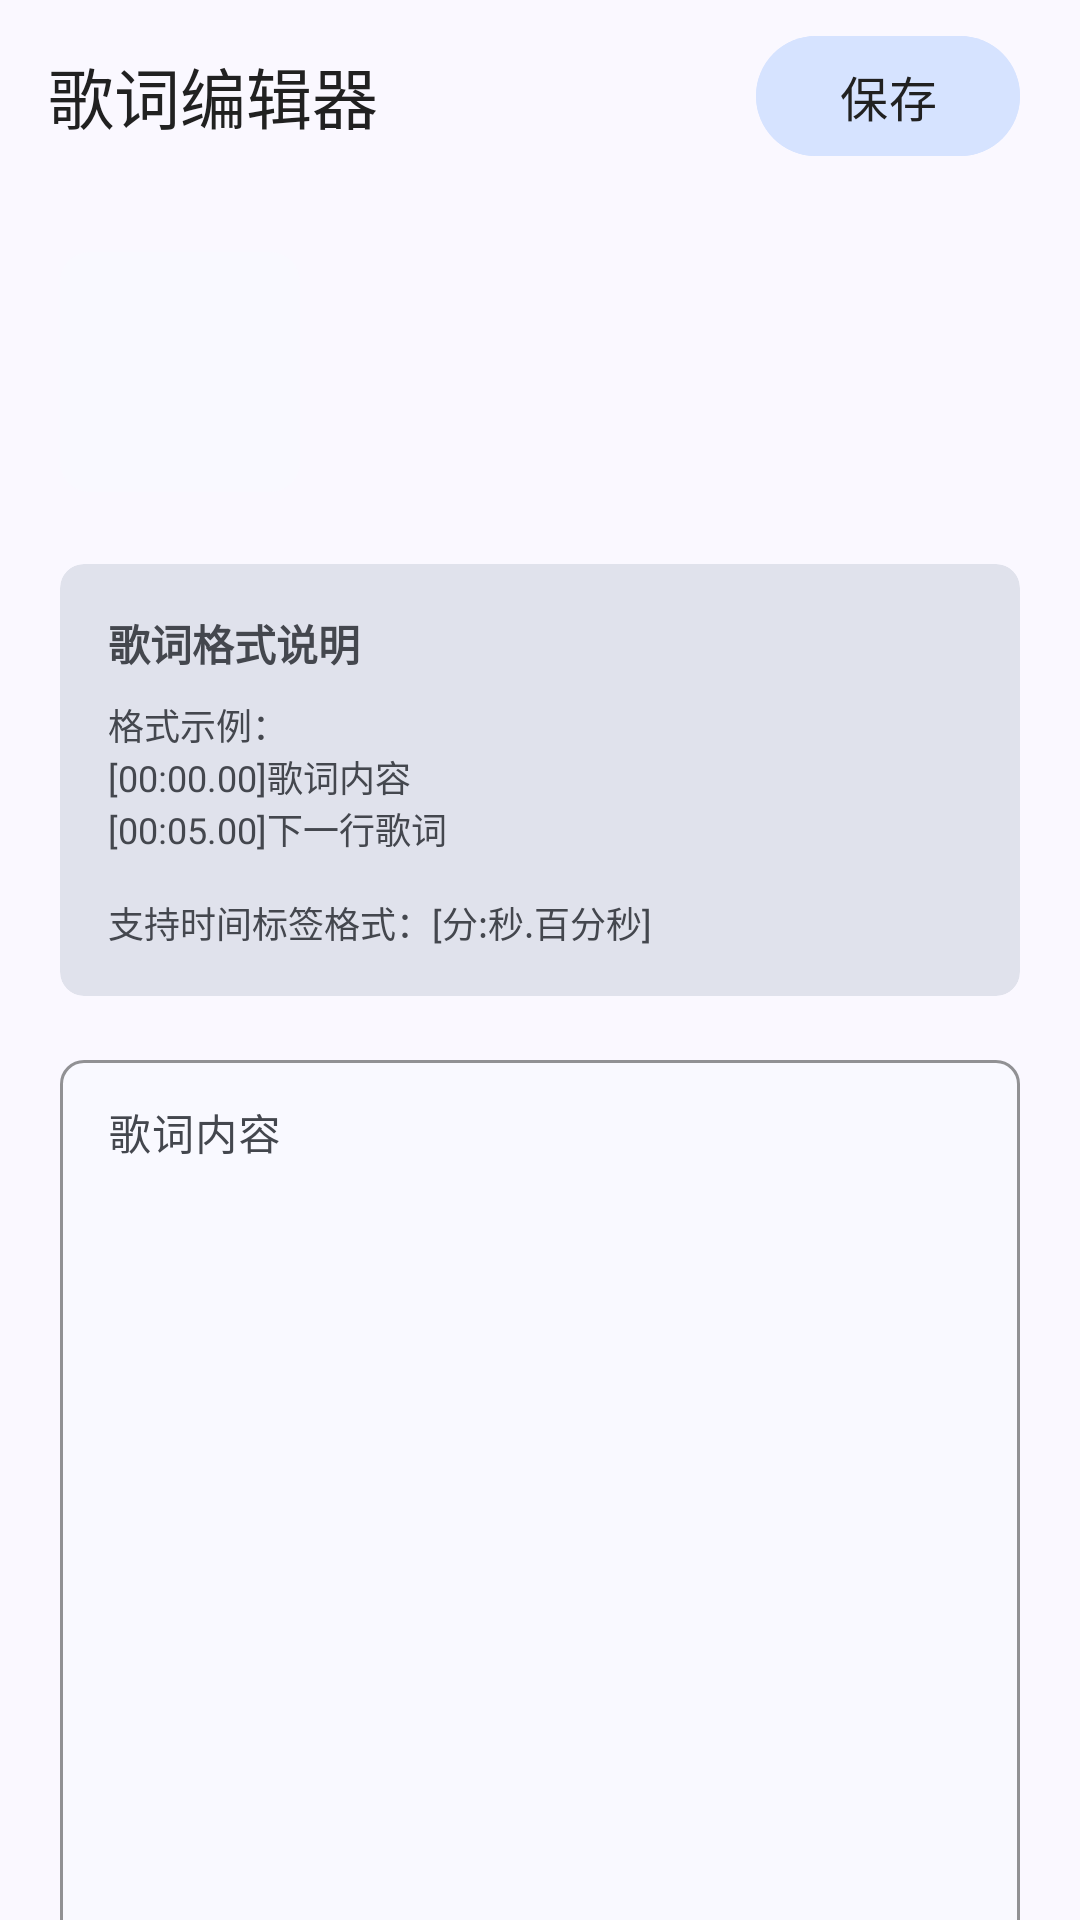

Reconstruct the res/layout file that produces this screen, plus the resources it refers to.
<!-- AndroidManifest.xml: application theme AppTheme -->
<!-- res/layout/fragment_lyrics_editor.xml -->
<?xml version="1.0" encoding="utf-8"?>
<androidx.coordinatorlayout.widget.CoordinatorLayout xmlns:android="http://schemas.android.com/apk/res/android"
    xmlns:app="http://schemas.android.com/apk/res-auto"
    xmlns:tools="http://schemas.android.com/tools"
    android:layout_width="match_parent"
    android:layout_height="match_parent"
    android:background="@color/md_theme_background"
    tools:context=".fragment.LyricsEditorFragment">

    <com.google.android.material.appbar.AppBarLayout
        android:id="@+id/appBarLayout"
        android:layout_width="match_parent"
        android:layout_height="wrap_content"
        android:background="@color/transparent"
        android:backgroundTint="@color/md_theme_navigationBarBackground"
        android:fitsSystemWindows="true"
        android:theme="@style/ThemeOverlay.AppCompat.Dark.ActionBar">

        <androidx.appcompat.widget.Toolbar
            android:id="@+id/toolbar"
            android:layout_width="match_parent"
            android:layout_height="?attr/actionBarSize"
            app:navigationIcon="@drawable/ic_arrow_back"
            app:title="@string/lyrics_editor"
            app:titleTextColor="@color/text_primary">

            <LinearLayout
                android:layout_width="wrap_content"
                android:layout_height="wrap_content"
                android:layout_gravity="end"
                android:layout_marginEnd="@dimen/margin_20"
                android:orientation="horizontal">


                <com.google.android.material.button.MaterialButton
                    android:id="@+id/buttonSave"
                    android:layout_width="wrap_content"
                    android:layout_height="wrap_content"
                    android:backgroundTint="@color/md_theme_primaryContainer"
                    android:text="@string/save"
                    android:textColor="@color/text_primary"
                    android:textSize="16sp" />

            </LinearLayout>

        </androidx.appcompat.widget.Toolbar>

    </com.google.android.material.appbar.AppBarLayout>

    <androidx.core.widget.NestedScrollView
        android:layout_width="match_parent"
        android:layout_height="match_parent"
        android:fillViewport="true"
        android:overScrollMode="never"
        android:scrollbars="none"
        app:layout_behavior="@string/appbar_scrolling_view_behavior">

        <LinearLayout
            android:layout_width="match_parent"
            android:layout_height="wrap_content"
            android:orientation="vertical"
            android:paddingStart="@dimen/margin_20"
            android:paddingTop="@dimen/margin_20"
            android:paddingEnd="@dimen/margin_20"
            android:paddingBottom="@dimen/margin_bottom_100">

            
            <LinearLayout
                android:layout_width="match_parent"
                android:layout_height="wrap_content"
                android:layout_marginBottom="24dp"
                android:gravity="center"
                android:orientation="horizontal">

                <com.google.android.material.imageview.ShapeableImageView
                    android:id="@+id/ivSongCover"
                    android:layout_width="80dp"
                    android:layout_height="80dp"
                    android:layout_marginEnd="16dp"
                    android:background="@color/md_theme_surface"
                    android:scaleType="centerCrop"
                    android:src="@drawable/place_holder_song"
                    app:shapeAppearanceOverlay="@style/roundedCornerImageStyle_10"
                    tools:ignore="ContentDescription" />

                <LinearLayout
                    android:layout_width="0dp"
                    android:layout_height="wrap_content"
                    android:layout_weight="1"
                    android:orientation="vertical">

                    <TextView
                        android:id="@+id/tvSongTitle"
                        android:layout_width="match_parent"
                        android:layout_height="wrap_content"
                        android:layout_marginBottom="8dp"
                        android:ellipsize="end"
                        android:maxLines="2"
                        android:textColor="@color/md_theme_onSurface"
                        android:textSize="18sp"
                        android:textStyle="bold"
                        tools:text="歌曲标题" />

                    <TextView
                        android:id="@+id/tvSongArtist"
                        android:layout_width="match_parent"
                        android:layout_height="wrap_content"
                        android:layout_marginBottom="8dp"
                        android:textColor="@color/md_theme_onSurfaceVariant"
                        android:textSize="14sp"
                        tools:text="艺术家 • 专辑" />

                </LinearLayout>

            </LinearLayout>

            
            <LinearLayout
                android:layout_width="match_parent"
                android:layout_height="wrap_content"
                android:orientation="vertical">

                
                <com.google.android.material.card.MaterialCardView
                    android:layout_width="match_parent"
                    android:layout_height="wrap_content"
                    android:layout_marginBottom="16dp"
                    app:cardBackgroundColor="@color/md_theme_surfaceVariant"
                    app:cardCornerRadius="8dp"
                    app:cardElevation="0dp"
                    app:strokeColor="@color/transparent">

                    <LinearLayout
                        android:layout_width="match_parent"
                        android:layout_height="wrap_content"
                        android:orientation="vertical"
                        android:padding="16dp">

                        <TextView
                            android:layout_width="match_parent"
                            android:layout_height="wrap_content"
                            android:layout_marginBottom="8dp"
                            android:text="@string/lyrics_format_guide"
                            android:textColor="@color/md_theme_onSurfaceVariant"
                            android:textSize="14sp"
                            android:textStyle="bold" />

                        <TextView
                            android:layout_width="match_parent"
                            android:layout_height="wrap_content"
                            android:text="@string/lyrics_format_example"
                            android:textColor="@color/md_theme_onSurfaceVariant"
                            android:textSize="12sp" />

                    </LinearLayout>

                </com.google.android.material.card.MaterialCardView>

                
                <com.google.android.material.textfield.TextInputLayout
                    android:layout_width="match_parent"
                    android:layout_height="wrap_content"
                    android:layout_marginBottom="16dp"
                    android:hint="@string/lyrics_content"
                    app:boxBackgroundColor="@color/md_theme_surface"
                    app:boxBackgroundMode="outline"
                    app:boxCornerRadiusBottomEnd="8dp"
                    app:boxCornerRadiusBottomStart="8dp"
                    app:boxCornerRadiusTopEnd="8dp"
                    app:boxCornerRadiusTopStart="8dp"
                    app:boxStrokeColor="@color/md_theme_primary"
                    app:hintTextColor="@color/md_theme_primary">

                    <com.google.android.material.textfield.TextInputEditText
                        android:id="@+id/etLyrics"
                        android:layout_width="match_parent"
                        android:layout_height="400dp"
                        android:gravity="top|start"
                        android:inputType="textMultiLine"
                        android:scrollbars="vertical"

                        android:textColor="@color/md_theme_onSurface"
                        android:textSize="14sp" />

                </com.google.android.material.textfield.TextInputLayout>


                <LinearLayout
                    android:layout_width="match_parent"
                    android:layout_height="wrap_content"
                    android:gravity="center"
                    android:layout_gravity="center"
                    android:orientation="horizontal">

                    <com.google.android.material.button.MaterialButton
                        android:id="@+id/buttonPreview"
                        style="@style/Widget.Material3.Button.OutlinedButton"
                        android:layout_width="wrap_content"
                        android:layout_height="wrap_content"
                        android:layout_marginEnd="8dp"
                        android:text="@string/preview"
                        android:textColor="@color/text_primary"
                        android:textSize="14sp"
                        app:icon="@drawable/ic_preview"
                        app:iconTint="@color/text_primary" />

                    <com.google.android.material.button.MaterialButton
                        android:id="@+id/buttonClear"
                        style="@style/Widget.Material3.Button.OutlinedButton"
                        android:layout_width="wrap_content"
                        android:layout_height="wrap_content"
                        android:layout_marginEnd="8dp"
                        android:text="@string/clear"
                        android:textColor="@color/text_primary"
                        android:textSize="14sp"
                        app:icon="@drawable/ic_delete"
                        app:iconTint="@color/text_primary" />

                    <com.google.android.material.button.MaterialButton
                        android:id="@+id/buttonSearch"
                        style="@style/Widget.Material3.Button.OutlinedButton"
                        android:layout_width="wrap_content"
                        android:layout_height="wrap_content"
                        android:text="@string/network_search"
                        android:textColor="@color/text_primary"
                        android:textSize="14sp"
                        app:icon="@drawable/ic_network_search"
                        app:iconTint="@color/text_primary" />
                </LinearLayout>
            </LinearLayout>

        </LinearLayout>

    </androidx.core.widget.NestedScrollView>

</androidx.coordinatorlayout.widget.CoordinatorLayout>
<!-- resources referenced by this layout -->
<resources>
  <color name="md_theme_background">#FAF8FF</color>
  <color name="md_theme_navigationBarBackground">#E8EBF9</color>
  <color name="md_theme_onSurface">#191C20</color>
  <color name="md_theme_onSurfaceVariant">#44474E</color>
  <color name="md_theme_primary">#3353BE</color>
  <color name="md_theme_primaryContainer">#D6E3FF</color>
  <color name="md_theme_surface">#F9F9FF</color>
  <color name="md_theme_surfaceVariant">#E0E2EC</color>
  <color name="text_primary">#212121</color>
  <color name="transparent">#00000000</color>
  <dimen name="margin_20">20dp</dimen>
  <dimen name="margin_bottom_100">100dp</dimen>
  <!-- drawable place_holder_song (drawable) -->
  <?xml version="1.0" encoding="utf-8"?>
  <layer-list xmlns:android="http://schemas.android.com/apk/res/android">
      <item
          android:width="100dp"
          android:height="100dp"
          android:drawable="@drawable/placeholder_black" />
      <item
          android:width="60dp"
          android:gravity="center"
          android:height="60dp"
          android:drawable="@drawable/ic_music" />
  </layer-list>
  <string name="clear">清空</string>
  <string name="lyrics_content">歌词内容</string>
  <string name="lyrics_editor">歌词编辑器</string>
  <string name="lyrics_format_example">格式示例：\n[00:00.00]歌词内容\n[00:05.00]下一行歌词\n\n支持时间标签格式：[分:秒.百分秒]</string>
  <string name="lyrics_format_guide">歌词格式说明</string>
  <string name="network_search">联网搜索</string>
  <string name="preview">预览</string>
  <string name="save">保存</string>
  <style name="roundedCornerImageStyle_10">
          <item name="cornerFamily">rounded</item>
          <item name="cornerSize">10dp</item>
      </style>
  <color name="md_theme_onPrimary">#FFFFFF</color>
  <color name="md_theme_onPrimaryContainer">#284777</color>
  <color name="md_theme_secondary">#565F71</color>
  <color name="md_theme_onSecondary">#FFFFFF</color>
  <color name="md_theme_secondaryContainer">#DAE2F9</color>
  <color name="md_theme_onSecondaryContainer">#3E4759</color>
  <color name="md_theme_tertiary">#5B5891</color>
  <color name="md_theme_onTertiary">#FFFFFF</color>
  <color name="md_theme_tertiaryContainer">#E3DFFF</color>
  <color name="md_theme_onTertiaryContainer">#434078</color>
  <color name="md_theme_error">#BA1A1A</color>
  <color name="md_theme_onError">#FFFFFF</color>
  <color name="md_theme_errorContainer">#FFDAD6</color>
  <color name="md_theme_onErrorContainer">#93000A</color>
  <color name="md_theme_onBackground">#191C20</color>
  <color name="md_theme_outline">#74777F</color>
  <color name="md_theme_outlineVariant">#C4C6D0</color>
  <color name="md_theme_inverseSurface">#2E3036</color>
  <color name="md_theme_inverseOnSurface">#F0F0F7</color>
  <color name="md_theme_inversePrimary">#AAC7FF</color>
  <color name="md_theme_primaryFixed">#D6E3FF</color>
  <color name="md_theme_onPrimaryFixed">#001B3E</color>
  <color name="md_theme_primaryFixedDim">#AAC7FF</color>
  <color name="md_theme_onPrimaryFixedVariant">#284777</color>
  <color name="md_theme_secondaryFixed">#DAE2F9</color>
  <color name="md_theme_onSecondaryFixed">#131C2B</color>
  <color name="md_theme_secondaryFixedDim">#BEC6DC</color>
  <color name="md_theme_onSecondaryFixedVariant">#3E4759</color>
  <color name="md_theme_tertiaryFixed">#E3DFFF</color>
  <color name="md_theme_onTertiaryFixed">#17124A</color>
  <color name="md_theme_tertiaryFixedDim">#C4C0FF</color>
  <color name="md_theme_onTertiaryFixedVariant">#434078</color>
  <color name="md_theme_surfaceDim">#D9D9E0</color>
  <color name="md_theme_surfaceBright">#F9F9FF</color>
  <color name="md_theme_surfaceContainerLowest">#FFFFFF</color>
  <color name="md_theme_surfaceContainerLow">#F3F3FA</color>
  <color name="md_theme_surfaceContainer">#EDEDF4</color>
  <color name="md_theme_surfaceContainerHigh">#E7E8EE</color>
  <color name="md_theme_surfaceContainerHighest">#E2E2E9</color>
  <color name="placeholder_color">#474747</color>
</resources>
